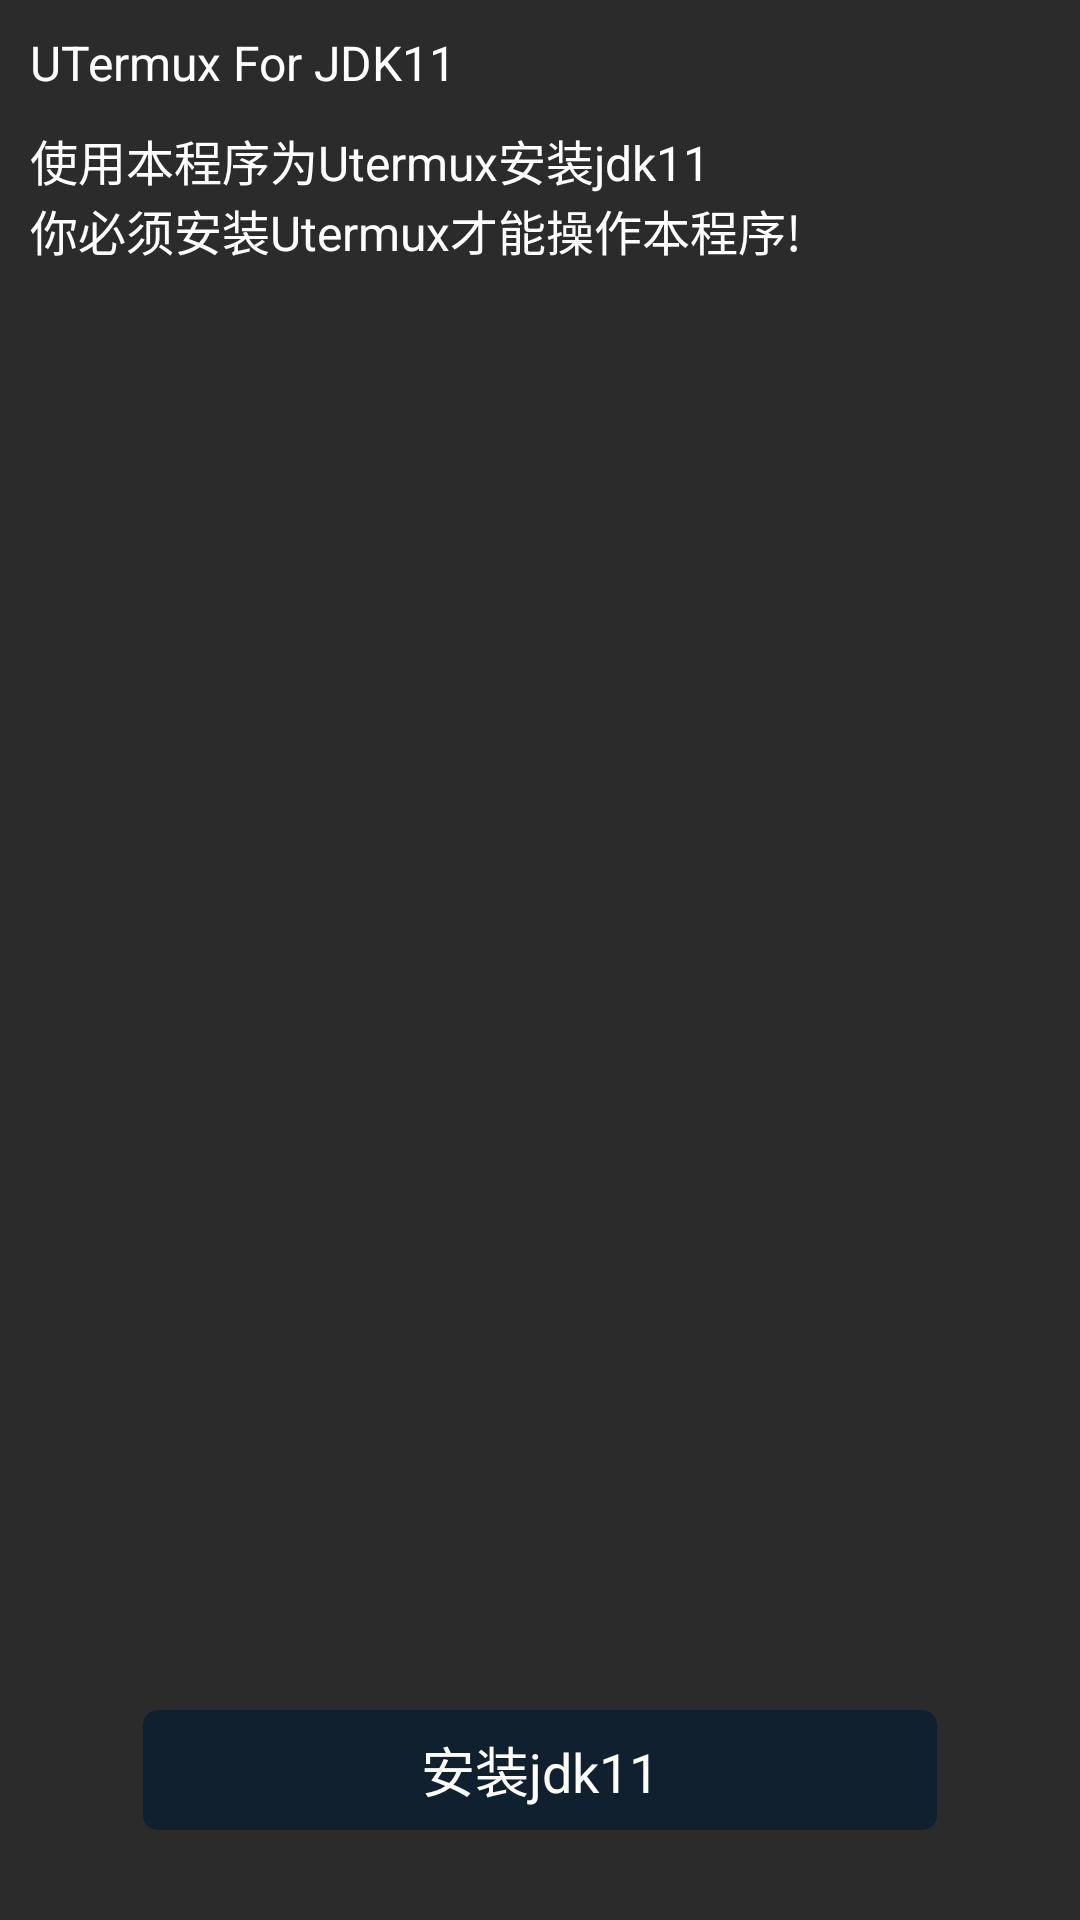

Produce the Android XML layout that renders to this screen, including the resource entries it uses.
<!-- AndroidManifest.xml: application theme AppTheme -->
<!-- res/layout/activity_main_activity.xml -->
<?xml version="1.0" encoding="utf-8"?>
<LinearLayout xmlns:android="http://schemas.android.com/apk/res/android"
    xmlns:app="http://schemas.android.com/apk/res-auto"
    xmlns:tools="http://schemas.android.com/tools"
    android:layout_width="match_parent"
    android:orientation="vertical"
    android:padding="10dp"
    android:background="@color/purple_700"
    android:layout_height="match_parent"
    tools:context=".TermuxFloatActivity">


    <TextView
        android:layout_width="wrap_content"
        android:text="@string/app_name"
        android:textColor="@color/color_ffffff"
        android:textSize="16sp"
        android:layout_height="wrap_content"/>

    <TextView
        android:layout_width="wrap_content"
        android:text="@string/使用本程序为Utermux安装jdk11"
        android:textColor="@color/color_ffffff"
        android:layout_marginTop="10dp"
        android:textSize="16sp"
        android:layout_height="wrap_content"/>



    <RelativeLayout
        android:layout_width="match_parent"
        android:layout_height="match_parent">



        <LinearLayout
            android:layout_width="wrap_content"
            android:layout_centerVertical="true"
            android:orientation="vertical"
            android:visibility="gone"
            android:id="@+id/loading"
            android:gravity="center_horizontal"
            android:layout_centerHorizontal="true"
            android:layout_height="wrap_content">


            <RelativeLayout
                android:layout_width="wrap_content"
                android:layout_height="wrap_content">


                <ProgressBar
                    android:layout_width="40dp"
                    android:id="@+id/progress"
                    android:layout_height="40dp"/>

                <ImageView
                    android:layout_width="40dp"
                    android:id="@+id/image"
                    android:visibility="gone"
                    android:src="@mipmap/wancheng"
                    android:layout_height="40dp"/>

            </RelativeLayout>

            <TextView
                android:layout_width="wrap_content"
                android:text="@string/正在安装"
                android:textColor="@color/color_ffffff"
                android:layout_marginTop="15dp"
                android:id="@+id/loading_tv"
                android:textSize="16sp"
                android:layout_height="wrap_content"/>


        </LinearLayout>


        <TextView
            android:id="@+id/getb_tv"
            android:layout_width="match_parent"
            android:layout_height="40dp"
            android:layout_marginTop="40dp"
            android:layout_marginLeft="37.5dp"
            android:layout_alignParentBottom="true"
            android:layout_marginRight="37.5dp"
            android:layout_marginBottom="20dp"
            android:background="@drawable/shape_login_btn_true"
            android:gravity="center"
            android:text="@string/安装jdk11"
            android:textColor="@color/color_ffffff"
            android:textSize="18sp" />


    </RelativeLayout>




</LinearLayout>
<!-- resources referenced by this layout -->
<resources>
  <color name="color_ffffff">#ffffff</color>
  <color name="purple_700">#2b2b2b</color>
  <!-- drawable shape_login_btn_true (drawable) -->
  <?xml version="1.0" encoding="utf-8"?>
  <shape xmlns:android="http://schemas.android.com/apk/res/android" android:shape="rectangle">
  
  
      <solid android:color="@color/color_2E84E6"/>
  
  
      <corners android:radius="5dp"/>
  
  
  </shape>
  <!-- mipmap wancheng: png bitmap (mipmap-hdpi, 12298 bytes) -->
  <string name="app_name">UTermux For JDK11</string>
  <style name="AppTheme" parent="Theme.AppCompat.DayNight.DarkActionBar">
          
          <item name="colorPrimary">@color/purple_500</item>
          <item name="colorPrimaryDark">@color/purple_700</item>
          <item name="colorAccent">@color/white</item>
  
      </style>
  <color name="color_2E84E6">#10202f</color>
  <color name="purple_500">#FF6200EE</color>
  <color name="white">#FFFFFFFF</color>
</resources>
